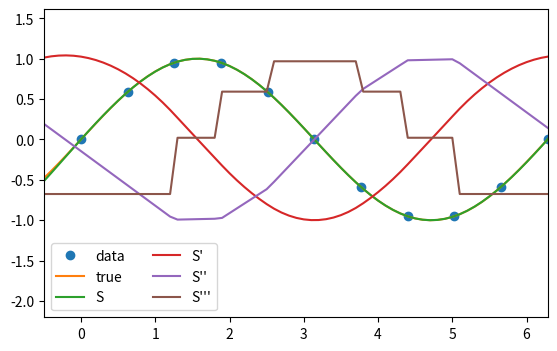
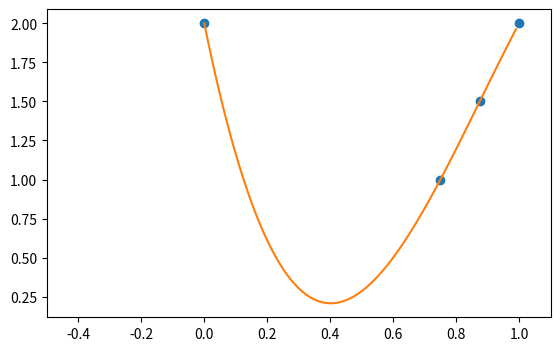
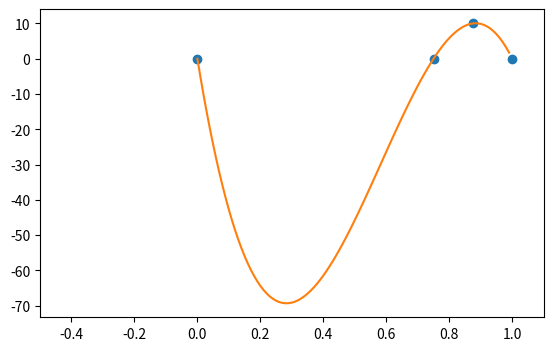
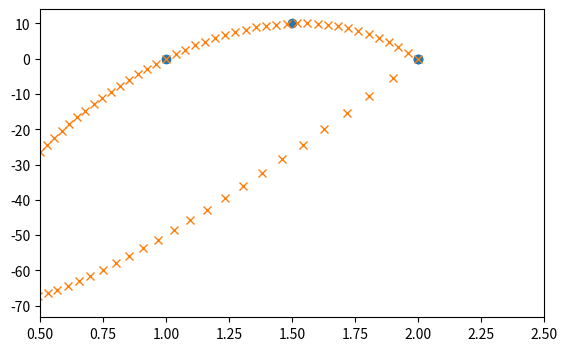
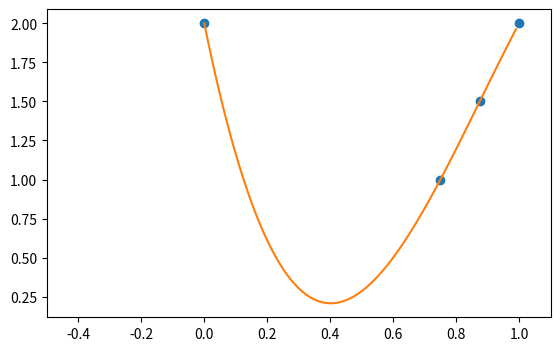
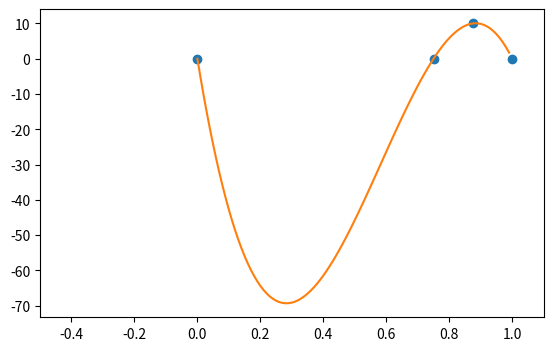
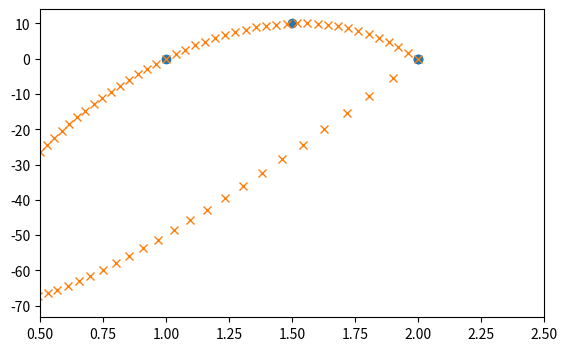
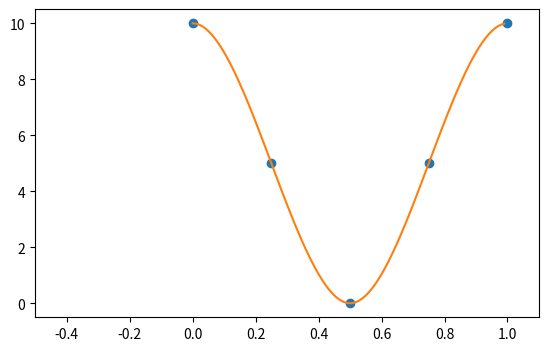
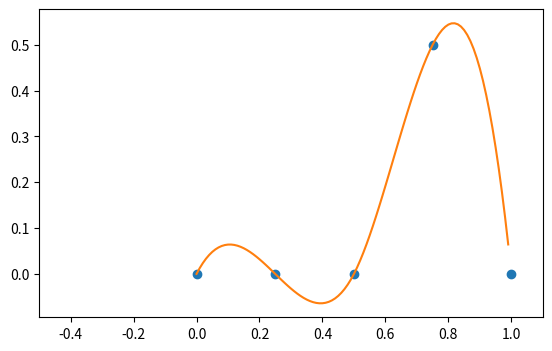
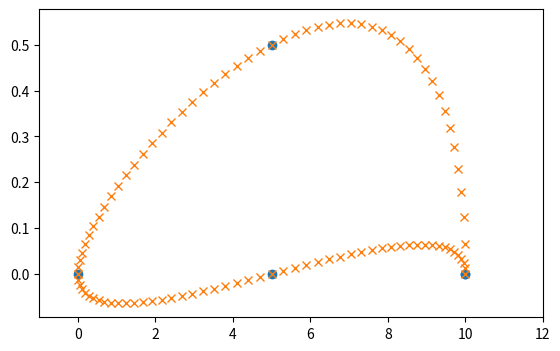
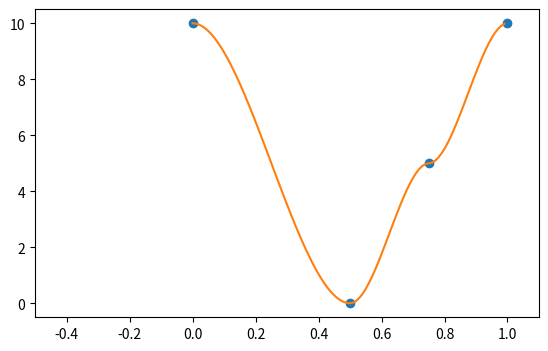
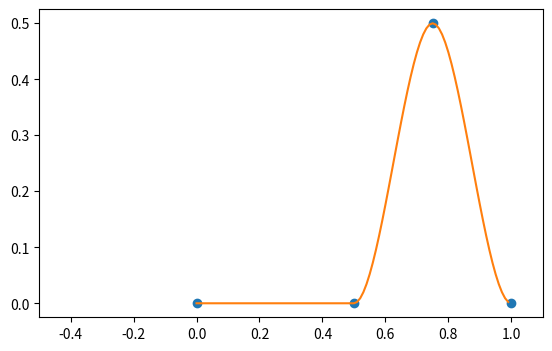
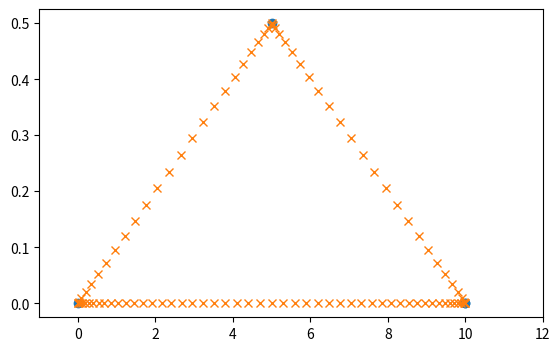

Python code for these plots, in order:
#!/usr/bin/env python2
# -*- coding: utf-8 -*-
"""
Created on Tue Jan 22 09:37:33 2019

[redacted]
"""

from scipy.interpolate import CubicSpline
import matplotlib.pyplot as plt
import numpy as np

x = 2.*3.1415*np.arange(11)/10.
y = np.sin(x)
cs = CubicSpline(x, y)
xs = np.arange(-0.5, 9.6, 0.1)
fig, ax = plt.subplots(figsize=(6.5, 4))
ax.plot(x, y, 'o', label='data')
ax.plot(xs, np.sin(xs), label='true')
ax.plot(xs, cs(xs), label="S")
ax.plot(xs, cs(xs, 1), label="S'")
ax.plot(xs, cs(xs, 2), label="S''")
ax.plot(xs, cs(xs, 3), label="S'''")
ax.set_xlim(-0.5, 2.*3.1415)
ax.legend(loc='lower left', ncol=2)
plt.show()




T = 1.

times = [0., 3.*T/4., 7.*T/8., T]

xy_forward = 2.
xy_backward = 1.
xy_points = [xy_forward, xy_backward, 0.5*(xy_forward + xy_backward), xy_forward]

z_up = 10.
z_down = 0.
z_points = [z_down, z_down, z_up, z_down]

cs_xy = CubicSpline(times, xy_points)
cs_z = CubicSpline(times, z_points)


ts = np.arange(0., T, 0.01)
xy = cs_xy(ts)


fig, ax = plt.subplots(figsize=(6.5, 4))
ax.plot(times, xy_points, 'o')
ax.plot(ts, xy)
ax.set_xlim(-0.5, 1.1*T)
plt.show()


z = cs_z(ts)

fig, ax = plt.subplots(figsize=(6.5, 4))
ax.plot(times, z_points, 'o')
ax.plot(ts, z)
ax.set_xlim(-0.5, 1.1*T)
plt.show()


fig, ax = plt.subplots(figsize=(6.5, 4))
ax.plot(xy_points, z_points,  'o', label='data')
ax.plot(xy, z, 'x')
ax.set_xlim(0.5, 2.5)
plt.show()

###



T = 1.

times = [0., 3.*T/4., 7.*T/8., T]

xy_forward = 2.
xy_backward = 1.
xy_points = [xy_forward, xy_backward, 0.5*(xy_forward + xy_backward), xy_forward]

z_up = 10.
z_down = 0.
z_points = [z_down, z_down, z_up, z_down]

cs_xy = CubicSpline(times, xy_points)
cs_z = CubicSpline(times, z_points)


ts = np.arange(0., T, 0.01)
xy = cs_xy(ts)


fig, ax = plt.subplots(figsize=(6.5, 4))
ax.plot(times, xy_points, 'o')
ax.plot(ts, xy)
ax.set_xlim(-0.5, 1.1*T)
plt.show()


z = cs_z(ts)

fig, ax = plt.subplots(figsize=(6.5, 4))
ax.plot(times, z_points, 'o')
ax.plot(ts, z)
ax.set_xlim(-0.5, 1.1*T)
plt.show()


fig, ax = plt.subplots(figsize=(6.5, 4))
ax.plot(xy_points, z_points,  'o', label='data')
ax.plot(xy, z, 'x')
ax.set_xlim(0.5, 2.5)
plt.show()



###




T = 1.

times = [0., T/4., T/2., 3.*T/4., T]

xy_forward = 10.
xy_backward = 0.
xy_points = [xy_forward,  0.5*(xy_forward + xy_backward), xy_backward, 0.5*(xy_forward + xy_backward), xy_forward]

z_up = 0.5
z_down = 0.
z_points = [z_down, z_down, z_down, z_up, z_down]

cs_xy = CubicSpline(times, xy_points)
cs_z = CubicSpline(times, z_points)


ts = np.arange(0., T, 0.01)
xy = cs_xy(ts)


fig, ax = plt.subplots(figsize=(6.5, 4))
ax.plot(times, xy_points, 'o')
ax.plot(ts, xy)
ax.set_xlim(-0.5, 1.1*T)
plt.show()


z = cs_z(ts)

fig, ax = plt.subplots(figsize=(6.5, 4))
ax.plot(times, z_points, 'o')
ax.plot(ts, z)
ax.set_xlim(-0.5, 1.1*T)
plt.show()


fig, ax = plt.subplots(figsize=(6.5, 4))
ax.plot(xy_points, z_points,  'o', label='data')
ax.plot(xy, z, 'x')
ax.set_xlim(-1., 12.)
plt.show()





class InterpolationFunction:
    
    @classmethod     
    def cubic(cls, t1, t2, x1, x2):
    
        A = np.matrix([[t1**3, t1**2, t1, 1],
                       [t2**3, t2**2, t2, 1],
                       [3.*(t1**2), 2.*t1, 1., 0.],
                       [3.*(t2**2), 2.*t2, 1., 0]])
       
        b = np.array([x1, x2, 0., 0.]).reshape(4,1)
        
        return np.array(((A**-1)*b).reshape(1,4))[0]
    

    def __init__(self, ts, xs):
    
        self.ts = ts
        self.xs = xs
        self.polynomials = []
        
        for i in range(len(ts) - 1):
            self.polynomials.append(InterpolationFunction.cubic(0., ts[i+1] - ts[i], xs[i], xs[i+1]))
            print(self.polynomials)

    def __call__(self, t):
        
        t_index = 0
        
        while t_index+1 < len(self.polynomials) and self.ts[t_index+1] < t:
            t_index += 1
        
        return np.polyval(self.polynomials[t_index], t - self.ts[t_index])
        





def position_order(front_coordinates, horizontal_amplitude, horizontal_angle, vertical_amplitude, period):
    
    times = [0., period/2., 3.*period/4., period]
    horizontal_points = [0., -horizontal_amplitude, -horizontal_amplitude/2., 0.]
    vertical_points = [0., 0., vertical_amplitude, 0.]
    
    horizontal_interpol = InterpolationFunction(times, horizontal_points)
    vertical_interpol = InterpolationFunction(times, vertical_points)
    

    
    
    
    
    
    
    
    
    
    
    



T = 1.

times = [0., T/2., 3.*T/4., T]

xy_forward = 10.
xy_backward = 0.
xy_points = [xy_forward, xy_backward, 0.5*(xy_forward + xy_backward), xy_forward]

z_up = 0.5
z_down = 0.
z_points = [z_down, z_down, z_up, z_down]

cs_xy = InterpolationFunction(times, xy_points)
cs_z = InterpolationFunction(times, z_points)


ts = np.arange(0., T, 0.01)
xy = [cs_xy(t) for t in ts]


fig, ax = plt.subplots(figsize=(6.5, 4))
ax.plot(times, xy_points, 'o')
ax.plot(ts, xy)
ax.set_xlim(-0.5, 1.1*T)
plt.show()


z = [cs_z(t) for t in ts]

fig, ax = plt.subplots(figsize=(6.5, 4))
ax.plot(times, z_points, 'o')
ax.plot(ts, z)
ax.set_xlim(-0.5, 1.1*T)
plt.show()


fig, ax = plt.subplots(figsize=(6.5, 4))
ax.plot(xy_points, z_points,  'o', label='data')
ax.plot(xy, z, 'x')
ax.set_xlim(-1., 12.)
plt.show() 
